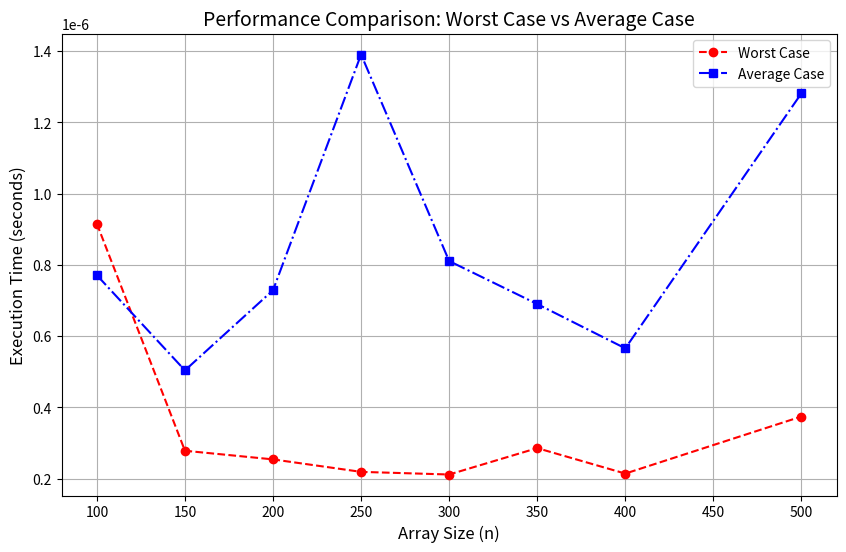

Reproduce this figure in Python.
import random
import time
import matplotlib.pyplot as plt

def generate_array(n, max_value=100, seed=None):
    if seed is not None:
        random.seed(seed)
    return [random.randint(1, max_value) for _ in range(n)]

def is_unique(array):
    seen = set()
    for num in array:
        if num in seen:
            return False
        seen.add(num)
    return True

def measure_time(func, *args):
    start_time = time.perf_counter()
    func(*args)
    end_time = time.perf_counter()
    return end_time - start_time

def measure_average_time(func, *args, runs=5):
    times = [measure_time(func, *args) for _ in range(runs)]
    return sum(times) / len(times)

def main():
    ns = [100, 150, 200, 250, 300, 350, 400, 500]
    max_value = 250 - 82

    worst_case_times = []
    average_case_times = []

    for n in ns:
        validate_input(n, max_value)
        array = generate_array(n, max_value)
        worst_case_array = [1] * n

        worst_case_time = measure_average_time(is_unique, worst_case_array)
        average_case_time = measure_average_time(is_unique, array)

        worst_case_times.append(worst_case_time)
        average_case_times.append(average_case_time)

        print(f"n = {n}, Worst Case Time = {worst_case_time:.10f}s, Average Case Time = {average_case_time:.10f}s")

    plt.figure(figsize=(10, 6))
    plt.plot(ns, worst_case_times, marker='o', label='Worst Case', color='red', linestyle='--')
    plt.plot(ns, average_case_times, marker='s', label='Average Case', color='blue', linestyle='-.')
    plt.title('Performance Comparison: Worst Case vs Average Case', fontsize=14)
    plt.xlabel('Array Size (n)', fontsize=12)
    plt.ylabel('Execution Time (seconds)', fontsize=12)
    plt.legend(fontsize=10)
    plt.grid(True)
    plt.show()

def validate_input(n, max_value):
    if n <= 0:
        raise ValueError("Array size (n) must be greater than 0.")
    if max_value <= 0:
        raise ValueError("Maximum value must be greater than 0.")

if __name__ == "__main__":
    main()
